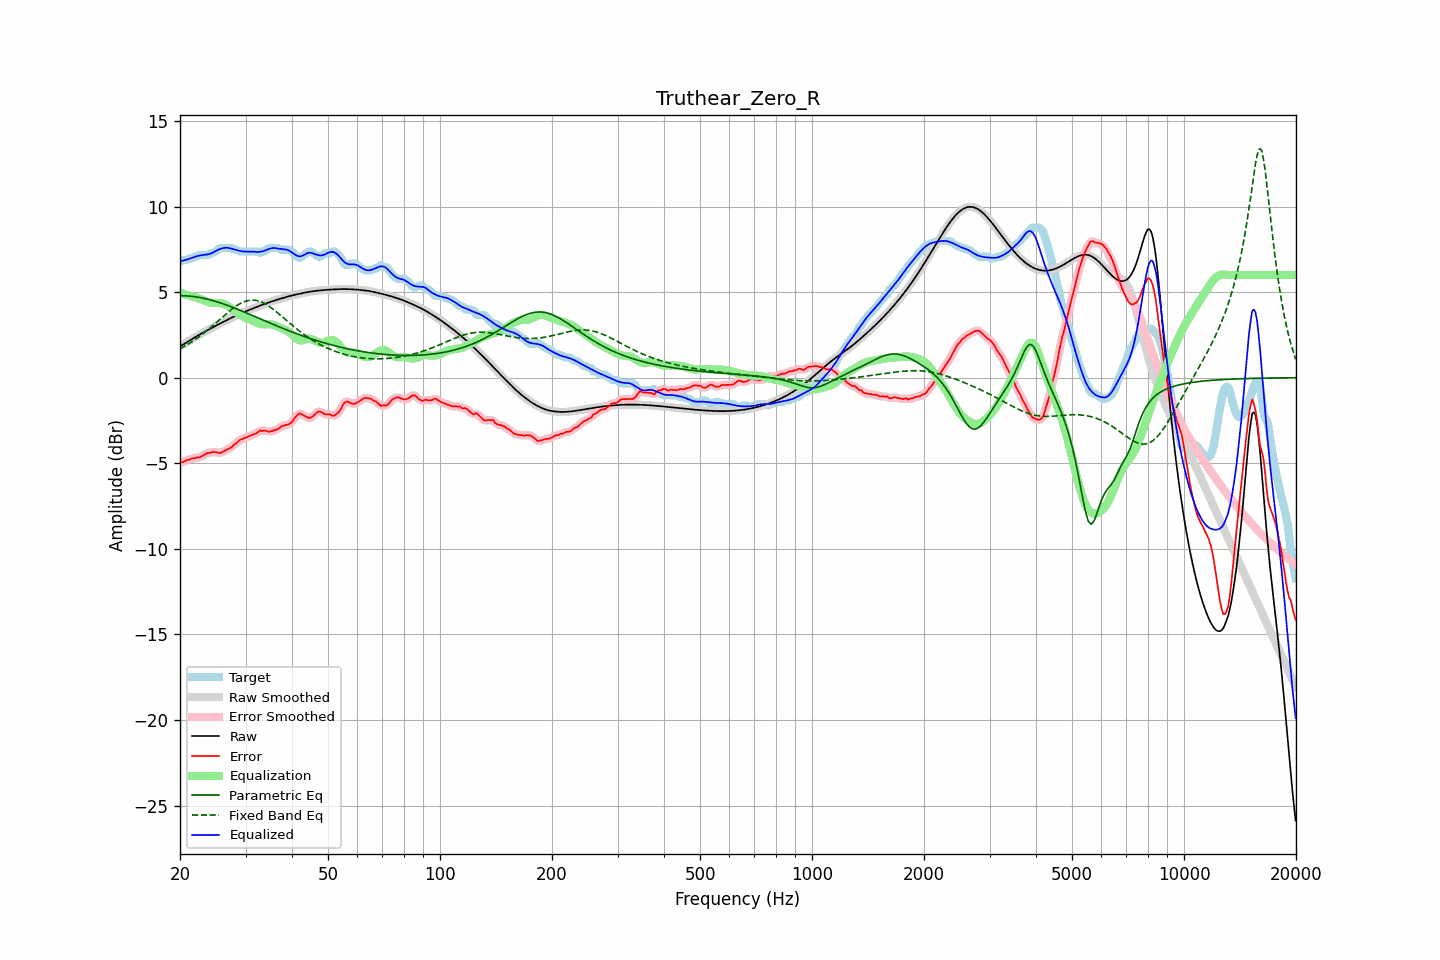

The table this chart was drawn from, first rows:
frequency, raw, error, smoothed, error_smoothed, equalization, parametric_eq, fixed_band_eq, equalized_raw, equalized_smoothed, target
20.00, 1.82, -4.95, 1.82, -4.97, 4.97, 4.79, 1.69, 6.79, 6.79, 6.77
20.20, 1.88, -4.94, 1.88, -4.94, 4.94, 4.79, 1.74, 6.81, 6.81, 6.82
20.40, 1.94, -4.94, 1.94, -4.91, 4.90, 4.79, 1.79, 6.84, 6.84, 6.87
20.61, 2.00, -4.88, 2.00, -4.88, 4.87, 4.78, 1.85, 6.87, 6.87, 6.87
20.81, 2.06, -4.82, 2.06, -4.84, 4.84, 4.78, 1.90, 6.90, 6.90, 6.87
21.02, 2.12, -4.80, 2.12, -4.80, 4.81, 4.77, 1.96, 6.92, 6.92, 6.91
21.23, 2.17, -4.80, 2.17, -4.77, 4.78, 4.76, 2.02, 6.96, 6.96, 6.97
21.44, 2.23, -4.74, 2.23, -4.75, 4.75, 4.76, 2.08, 6.99, 6.99, 6.97
21.66, 2.29, -4.70, 2.29, -4.72, 4.73, 4.75, 2.14, 7.02, 7.02, 6.99
21.87, 2.35, -4.72, 2.35, -4.69, 4.71, 4.73, 2.20, 7.06, 7.06, 7.06
22.09, 2.40, -4.67, 2.40, -4.68, 4.68, 4.72, 2.27, 7.09, 7.09, 7.07
22.31, 2.46, -4.65, 2.46, -4.67, 4.66, 4.70, 2.33, 7.11, 7.11, 7.11
22.54, 2.51, -4.66, 2.51, -4.64, 4.62, 4.69, 2.40, 7.13, 7.13, 7.17
22.76, 2.56, -4.61, 2.56, -4.61, 4.59, 4.67, 2.47, 7.15, 7.15, 7.17
22.99, 2.61, -4.56, 2.61, -4.57, 4.55, 4.65, 2.54, 7.16, 7.16, 7.17
23.22, 2.66, -4.51, 2.66, -4.51, 4.51, 4.63, 2.62, 7.18, 7.18, 7.17
23.45, 2.71, -4.46, 2.71, -4.45, 4.47, 4.61, 2.69, 7.19, 7.19, 7.17
23.69, 2.77, -4.41, 2.77, -4.42, 4.43, 4.59, 2.77, 7.20, 7.20, 7.17
23.92, 2.82, -4.39, 2.82, -4.39, 4.40, 4.57, 2.85, 7.22, 7.22, 7.20
24.16, 2.87, -4.40, 2.87, -4.37, 4.38, 4.54, 2.93, 7.25, 7.25, 7.26
24.40, 2.92, -4.35, 2.92, -4.36, 4.37, 4.52, 3.01, 7.29, 7.29, 7.27
24.65, 2.97, -4.34, 2.97, -4.35, 4.37, 4.49, 3.09, 7.34, 7.34, 7.31
24.89, 3.02, -4.35, 3.02, -4.35, 4.37, 4.46, 3.17, 7.39, 7.39, 7.37
25.14, 3.07, -4.37, 3.07, -4.37, 4.37, 4.43, 3.25, 7.44, 7.44, 7.43
25.39, 3.12, -4.39, 3.12, -4.39, 4.37, 4.40, 3.34, 7.48, 7.48, 7.51
25.65, 3.17, -4.41, 3.17, -4.39, 4.36, 4.37, 3.42, 7.52, 7.52, 7.57
25.91, 3.21, -4.36, 3.21, -4.36, 4.34, 4.34, 3.51, 7.55, 7.55, 7.57
26.16, 3.26, -4.31, 3.26, -4.32, 4.31, 4.31, 3.59, 7.58, 7.58, 7.57
26.43, 3.31, -4.26, 3.31, -4.26, 4.28, 4.28, 3.67, 7.59, 7.59, 7.57
26.69, 3.36, -4.22, 3.36, -4.22, 4.23, 4.24, 3.75, 7.59, 7.59, 7.57
26.96, 3.41, -4.17, 3.41, -4.17, 4.17, 4.21, 3.83, 7.58, 7.58, 7.57
27.23, 3.45, -4.12, 3.45, -4.12, 4.11, 4.17, 3.91, 7.56, 7.56, 7.57
27.50, 3.50, -4.07, 3.50, -4.05, 4.04, 4.14, 3.99, 7.54, 7.54, 7.57
27.77, 3.55, -3.97, 3.55, -3.98, 3.97, 4.10, 4.06, 7.51, 7.51, 7.52
28.05, 3.59, -3.88, 3.59, -3.90, 3.89, 4.06, 4.13, 7.49, 7.49, 7.47
28.33, 3.64, -3.84, 3.64, -3.81, 3.82, 4.03, 4.19, 7.46, 7.46, 7.47
28.62, 3.68, -3.74, 3.68, -3.74, 3.75, 3.99, 4.25, 7.43, 7.43, 7.42
28.90, 3.72, -3.65, 3.72, -3.67, 3.69, 3.95, 4.31, 7.41, 7.41, 7.37
29.19, 3.76, -3.61, 3.76, -3.61, 3.63, 3.91, 4.36, 7.39, 7.39, 7.37
29.48, 3.80, -3.57, 3.80, -3.57, 3.57, 3.87, 4.40, 7.38, 7.38, 7.37
29.78, 3.84, -3.53, 3.84, -3.53, 3.53, 3.83, 4.44, 7.37, 7.37, 7.37
30.08, 3.88, -3.49, 3.88, -3.49, 3.49, 3.79, 4.47, 7.37, 7.37, 7.37
30.38, 3.92, -3.46, 3.92, -3.46, 3.45, 3.75, 4.50, 7.37, 7.37, 7.37
30.68, 3.96, -3.42, 3.96, -3.42, 3.42, 3.72, 4.52, 7.37, 7.37, 7.37
30.99, 3.99, -3.38, 3.99, -3.38, 3.38, 3.68, 4.53, 7.37, 7.37, 7.37
31.30, 4.03, -3.34, 4.03, -3.34, 3.33, 3.63, 4.53, 7.37, 7.37, 7.37
31.61, 4.07, -3.30, 4.07, -3.31, 3.29, 3.59, 4.53, 7.36, 7.36, 7.37
31.93, 4.11, -3.27, 4.11, -3.27, 3.24, 3.55, 4.52, 7.35, 7.35, 7.37
32.24, 4.15, -3.23, 4.15, -3.20, 3.20, 3.51, 4.50, 7.34, 7.34, 7.37
32.57, 4.18, -3.14, 4.18, -3.15, 3.16, 3.47, 4.47, 7.35, 7.35, 7.32
32.89, 4.22, -3.08, 4.22, -3.11, 3.14, 3.43, 4.44, 7.36, 7.36, 7.30
33.22, 4.25, -3.12, 4.25, -3.09, 3.12, 3.39, 4.40, 7.38, 7.38, 7.37
33.55, 4.29, -3.09, 4.29, -3.09, 3.11, 3.35, 4.36, 7.40, 7.40, 7.37
33.89, 4.32, -3.09, 4.32, -3.11, 3.11, 3.31, 4.31, 7.43, 7.43, 7.41
34.23, 4.36, -3.12, 4.36, -3.12, 3.11, 3.27, 4.26, 7.47, 7.47, 7.48
34.57, 4.39, -3.16, 4.39, -3.14, 3.12, 3.23, 4.20, 7.51, 7.51, 7.55
34.92, 4.42, -3.15, 4.42, -3.15, 3.12, 3.19, 4.13, 7.54, 7.54, 7.57
35.27, 4.45, -3.12, 4.45, -3.13, 3.11, 3.15, 4.06, 7.57, 7.57, 7.57
35.62, 4.48, -3.09, 4.48, -3.09, 3.09, 3.11, 3.99, 7.58, 7.58, 7.57
35.97, 4.51, -3.06, 4.51, -3.06, 3.06, 3.07, 3.92, 7.57, 7.57, 7.57
... 635 more rows
